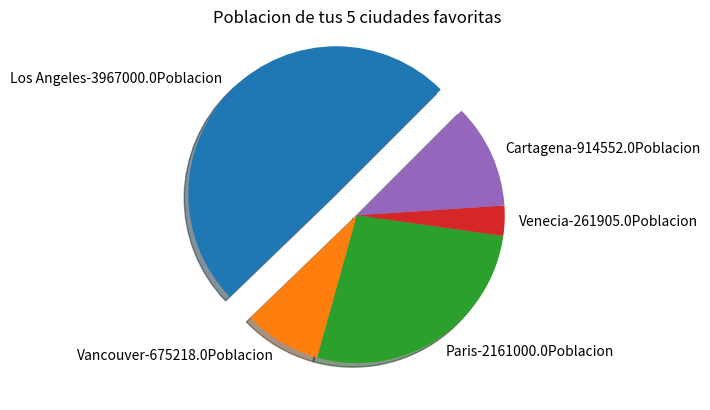

The matplotlib source for this figure:
import matplotlib.pyplot as plt
pieExplode = [0.2,0,0,0,0]
poblacion = [3967000, 675218, 2161000, 261905, 914552]
pieLabels = ['Los Angeles', 'Vancouver', 'Paris', 'Venecia', 'Cartagena']

acumulador = 0
for elemento in poblacion :
    acumulador += elemento
for i in range (len(pieLabels)):
    porcentaje = round(poblacion[i]/acumulador*7979675,2)
    pieLabels[i] += '-'+str(porcentaje) +'Poblacion'

plt.pie(poblacion,labels=pieLabels, 
        explode=pieExplode, 
        shadow= True, 
        startangle= 45)
#####################
plt.title('Poblacion de tus 5 ciudades favoritas')
plt.savefig('tortasPoblacion.png')
#####################
plt.show()